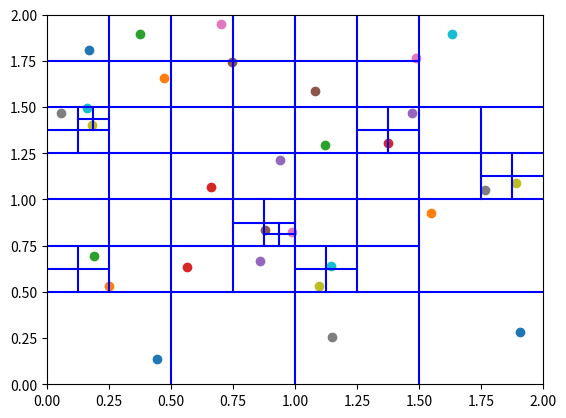

Python code for this plot:
#!/usr/bin/env python3
import matplotlib.pyplot as plt
import random


class QuadNode:
    def __init__(self, center, size):
        self.center = center
        self.size = size  # half square width
        self.element = None
        self.children = [None] * (2 ** len(center))

    def add(self, new):
        empty = self.children[0] is None

        if not self.element and empty:
            self.element = new
        else:
            if empty:
                self.children[0] = QuadNode([self.center[0] - self.size / 4, self.center[1] - self.size / 4], self.size / 2)
                self.children[1] = QuadNode([self.center[0] - self.size / 4, self.center[1] + self.size / 4], self.size / 2)
                self.children[2] = QuadNode([self.center[0] + self.size / 4, self.center[1] - self.size / 4], self.size / 2)
                self.children[3] = QuadNode([self.center[0] + self.size / 4, self.center[1] + self.size / 4], self.size / 2)

                self.children[self.get_relative_location(self.element)].element = self.element
                self.element = None

            self.children[self.get_relative_location(new)].add(new)

    def get_relative_location(self, other):
        location = ''
        for i in range(len(self.center)):
            location += '0' if other[i] < self.center[i] else '1'

        return int(location, 2)

    def plot(self):
        if self.children[0]:
            plt.plot((self.center[0] - self.size / 2, self.center[0] + self.size / 2), (self.center[1], self.center[1]), 'b')
            plt.plot((self.center[0], self.center[0]), (self.center[1] - self.size / 2, self.center[1] + self.size / 2), 'b')

            for child in self.children:
                child.plot()

        if self.element:
            plt.scatter(self.element[0], self.element[1])

points = []
for i in range(30):
    points.append([2 * random.random(), 2 * random.random()])

top_node = QuadNode([1, 1], 2)

for p in points:
    top_node.add(p)

plt.xlim(0, 2)
plt.ylim(0, 2)
top_node.plot()
plt.show()
